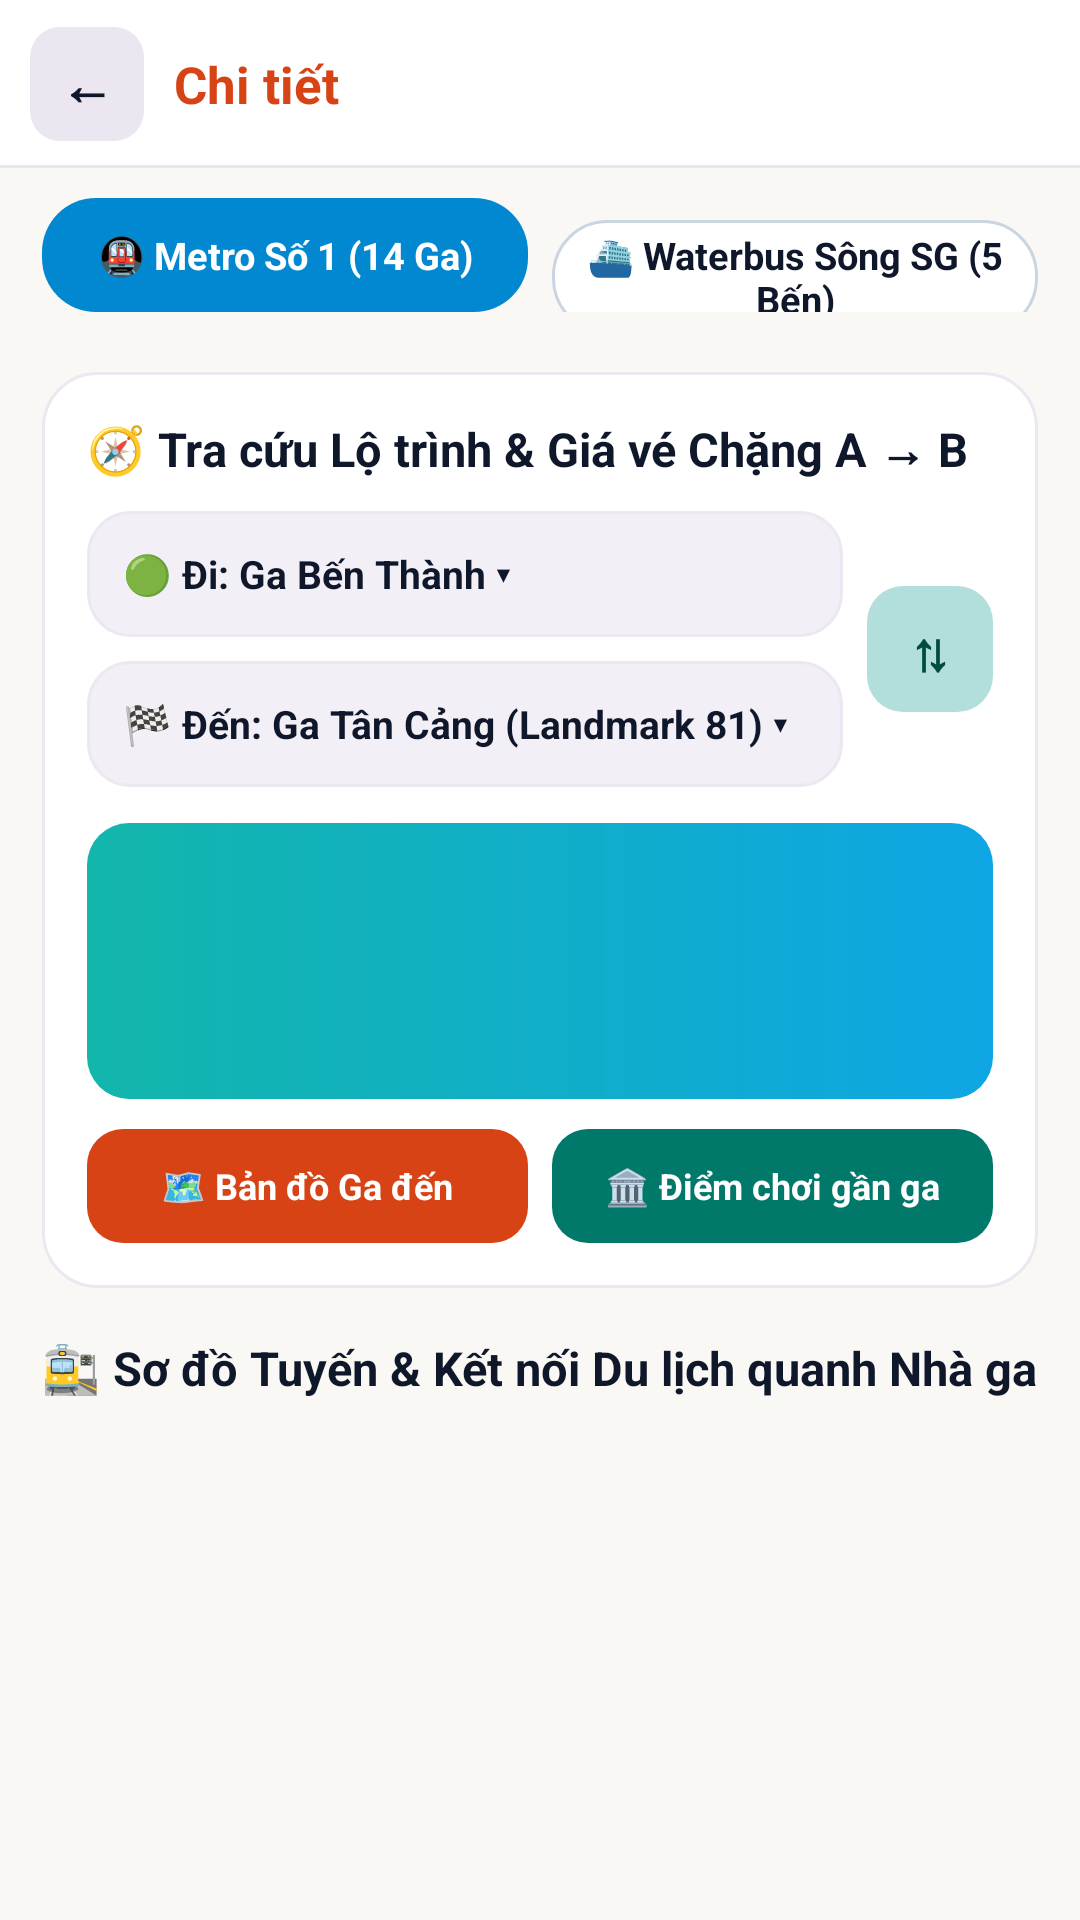

Reconstruct the res/layout file that produces this screen, plus the resources it refers to.
<!-- AndroidManifest.xml: application theme Theme.Nhom_15_DuLichTpHCM -->
<!-- res/layout/fragment_metro_waterbus.xml -->
<?xml version="1.0" encoding="utf-8"?>
<LinearLayout xmlns:android="http://schemas.android.com/apk/res/android"
    xmlns:tools="http://schemas.android.com/tools"
    android:layout_width="match_parent"
    android:layout_height="match_parent"
    android:background="@color/cream_background"
    android:orientation="vertical"
    tools:ignore="HardcodedText">

    <include layout="@layout/view_subscreen_header" />

    
    <LinearLayout
        android:layout_width="match_parent"
        android:layout_height="wrap_content"
        android:orientation="horizontal"
        android:paddingStart="14dp"
        android:paddingTop="10dp"
        android:paddingEnd="14dp"
        android:paddingBottom="6dp">

        <TextView
            android:id="@+id/tab_mode_metro"
            android:layout_width="0dp"
            android:layout_height="38dp"
            android:layout_marginEnd="8dp"
            android:layout_weight="1"
            android:background="@drawable/bg_chip_sky_selected"
            android:clickable="true"
            android:focusable="true"
            android:gravity="center"
            android:text="🚇 Metro Số 1 (14 Ga)"
            android:textColor="@color/white"
            android:textSize="12.5sp"
            android:textStyle="bold" />

        <TextView
            android:id="@+id/tab_mode_waterbus"
            android:layout_width="0dp"
            android:layout_height="38dp"
            android:layout_weight="1"
            android:background="@drawable/bg_chip_unselected"
            android:clickable="true"
            android:focusable="true"
            android:gravity="center"
            android:text="⛴️ Waterbus Sông SG (5 Bến)"
            android:textColor="@color/text_primary"
            android:textSize="12.5sp"
            android:textStyle="bold" />
    </LinearLayout>

    <androidx.core.widget.NestedScrollView
        android:layout_width="match_parent"
        android:layout_height="match_parent"
        android:clipToPadding="false"
        android:padding="14dp"
        android:paddingBottom="36dp">

        <LinearLayout
            android:layout_width="match_parent"
            android:layout_height="wrap_content"
            android:orientation="vertical">

            
            <LinearLayout
                android:layout_width="match_parent"
                android:layout_height="wrap_content"
                android:background="@drawable/bg_card_rounded"
                android:elevation="1dp"
                android:orientation="vertical"
                android:padding="15dp">

                <TextView
                    android:id="@+id/tv_transit_calc_title"
                    android:layout_width="match_parent"
                    android:layout_height="wrap_content"
                    android:text="🧭 Tra cứu Lộ trình &amp; Giá vé Chặng A → B"
                    android:textColor="@color/text_primary"
                    android:textSize="15.5sp"
                    android:textStyle="bold" />

                <LinearLayout
                    android:layout_width="match_parent"
                    android:layout_height="wrap_content"
                    android:layout_marginTop="10dp"
                    android:gravity="center_vertical"
                    android:orientation="horizontal">

                    <LinearLayout
                        android:layout_width="0dp"
                        android:layout_height="wrap_content"
                        android:layout_weight="1"
                        android:orientation="vertical">

                        <TextView
                            android:id="@+id/btn_pick_from_station"
                            android:layout_width="match_parent"
                            android:layout_height="42dp"
                            android:background="@drawable/bg_stat_tile"
                            android:clickable="true"
                            android:ellipsize="end"
                            android:focusable="true"
                            android:gravity="center_vertical"
                            android:maxLines="1"
                            android:paddingStart="12dp"
                            android:paddingEnd="12dp"
                            android:text="🟢 Đi: Ga Bến Thành ▾"
                            android:textColor="@color/text_primary"
                            android:textSize="13sp"
                            android:textStyle="bold" />

                        <TextView
                            android:id="@+id/btn_pick_to_station"
                            android:layout_width="match_parent"
                            android:layout_height="42dp"
                            android:layout_marginTop="8dp"
                            android:background="@drawable/bg_stat_tile"
                            android:clickable="true"
                            android:ellipsize="end"
                            android:focusable="true"
                            android:gravity="center_vertical"
                            android:maxLines="1"
                            android:paddingStart="12dp"
                            android:paddingEnd="12dp"
                            android:text="🏁 Đến: Ga Tân Cảng (Landmark 81) ▾"
                            android:textColor="@color/text_primary"
                            android:textSize="13sp"
                            android:textStyle="bold" />
                    </LinearLayout>

                    <TextView
                        android:id="@+id/btn_swap_stations"
                        android:layout_width="42dp"
                        android:layout_height="42dp"
                        android:layout_marginStart="8dp"
                        android:background="@drawable/bg_teal_mint_pill"
                        android:clickable="true"
                        android:focusable="true"
                        android:gravity="center"
                        android:text="⇅"
                        android:textColor="@color/saigon_teal_dark"
                        android:textSize="18sp"
                        android:textStyle="bold" />
                </LinearLayout>

                
                <LinearLayout
                    android:layout_width="match_parent"
                    android:layout_height="wrap_content"
                    android:layout_marginTop="12dp"
                    android:background="@drawable/bg_fx_result_gradient"
                    android:orientation="vertical"
                    android:padding="14dp">

                    <TextView
                        android:id="@+id/tv_transit_route_summary"
                        android:layout_width="match_parent"
                        android:layout_height="wrap_content"
                        android:textColor="@color/white"
                        android:textSize="16sp"
                        android:textStyle="bold" />

                    <TextView
                        android:id="@+id/tv_transit_fare_main"
                        android:layout_width="match_parent"
                        android:layout_height="wrap_content"
                        android:layout_marginTop="4dp"
                        android:textColor="@color/saigon_gold_light"
                        android:textSize="13.5sp"
                        android:textStyle="bold" />

                    <TextView
                        android:id="@+id/tv_transit_pass_note"
                        android:layout_width="match_parent"
                        android:layout_height="wrap_content"
                        android:layout_marginTop="4dp"
                        android:textColor="#E6FFFFFF"
                        android:textSize="11.5sp" />
                </LinearLayout>

                <LinearLayout
                    android:layout_width="match_parent"
                    android:layout_height="wrap_content"
                    android:layout_marginTop="10dp"
                    android:orientation="horizontal">

                    <TextView
                        android:id="@+id/btn_transit_open_dest_map"
                        android:layout_width="0dp"
                        android:layout_height="38dp"
                        android:layout_marginEnd="8dp"
                        android:layout_weight="1"
                        android:background="@drawable/bg_button_primary"
                        android:clickable="true"
                        android:focusable="true"
                        android:gravity="center"
                        android:text="🗺️ Bản đồ Ga đến"
                        android:textColor="@color/white"
                        android:textSize="12sp"
                        android:textStyle="bold" />

                    <TextView
                        android:id="@+id/btn_transit_open_landmark"
                        android:layout_width="0dp"
                        android:layout_height="38dp"
                        android:layout_weight="1"
                        android:background="@drawable/bg_button_teal"
                        android:clickable="true"
                        android:focusable="true"
                        android:gravity="center"
                        android:text="🏛️ Điểm chơi gần ga"
                        android:textColor="@color/white"
                        android:textSize="12sp"
                        android:textStyle="bold" />
                </LinearLayout>
            </LinearLayout>

            
            <TextView
                android:id="@+id/tv_transit_line_header"
                android:layout_width="match_parent"
                android:layout_height="wrap_content"
                android:layout_marginTop="16dp"
                android:layout_marginBottom="8dp"
                android:text="🚉 Sơ đồ Tuyến &amp; Kết nối Du lịch quanh Nhà ga"
                android:textColor="@color/text_primary"
                android:textSize="15.5sp"
                android:textStyle="bold" />

            <LinearLayout
                android:id="@+id/container_transit_stations"
                android:layout_width="match_parent"
                android:layout_height="wrap_content"
                android:orientation="vertical" />

        </LinearLayout>
    </androidx.core.widget.NestedScrollView>
</LinearLayout>
<!-- res/layout/view_subscreen_header.xml (included above) -->
<?xml version="1.0" encoding="utf-8"?>
<LinearLayout xmlns:android="http://schemas.android.com/apk/res/android"
    xmlns:tools="http://schemas.android.com/tools"
    android:id="@+id/subscreen_toolbar"
    android:layout_width="match_parent"
    android:layout_height="56dp"
    android:background="@drawable/bg_header_white_border"
    android:gravity="center_vertical"
    android:orientation="horizontal"
    android:paddingStart="10dp"
    android:paddingEnd="12dp"
    tools:ignore="HardcodedText">

    <TextView
        android:id="@+id/btn_toolbar_back"
        android:layout_width="38dp"
        android:layout_height="38dp"
        android:background="@drawable/bg_lavender_pill"
        android:clickable="true"
        android:focusable="true"
        android:gravity="center"
        android:text="←"
        android:textColor="@color/text_primary"
        android:textSize="18sp"
        android:textStyle="bold" />

    <TextView
        android:id="@+id/tv_toolbar_title"
        android:layout_width="0dp"
        android:layout_height="wrap_content"
        android:layout_marginStart="10dp"
        android:layout_weight="1"
        android:ellipsize="end"
        android:maxLines="1"
        android:text="Chi tiết"
        android:textColor="@color/saigon_red"
        android:textSize="17sp"
        android:textStyle="bold" />

    <TextView
        android:id="@+id/btn_toolbar_action"
        android:layout_width="wrap_content"
        android:layout_height="32dp"
        android:background="@drawable/bg_peach_pill"
        android:gravity="center"
        android:paddingStart="10dp"
        android:paddingEnd="10dp"
        android:text="Action"
        android:textColor="@color/saigon_red_dark"
        android:textSize="12sp"
        android:textStyle="bold"
        android:visibility="gone" />
</LinearLayout>
<!-- resources referenced by this layout -->
<resources>
  <color name="cream_background">#FFFAF8F5</color>
  <color name="saigon_gold_light">#FFFFF8E1</color>
  <color name="saigon_red">#FFD84315</color>
  <color name="saigon_red_dark">#FFBF360C</color>
  <color name="saigon_teal_dark">#FF004D40</color>
  <color name="text_primary">#FF0F172A</color>
  <color name="white">#FFFFFFFF</color>
  <!-- drawable bg_button_primary (drawable) -->
  <?xml version="1.0" encoding="utf-8"?>
  <shape xmlns:android="http://schemas.android.com/apk/res/android" android:shape="rectangle">
      <solid android:color="@color/saigon_red" />
      <corners android:radius="12dp" />
  </shape>
  <!-- drawable bg_button_teal (drawable) -->
  <?xml version="1.0" encoding="utf-8"?>
  <shape xmlns:android="http://schemas.android.com/apk/res/android" android:shape="rectangle">
      <solid android:color="@color/saigon_teal" />
      <corners android:radius="12dp" />
  </shape>
  <!-- drawable bg_card_rounded (drawable) -->
  <?xml version="1.0" encoding="utf-8"?>
  <shape xmlns:android="http://schemas.android.com/apk/res/android" android:shape="rectangle">
      <solid android:color="@color/surface_white" />
      <stroke android:width="1dp" android:color="@color/card_stroke" />
      <corners android:radius="18dp" />
  </shape>
  <!-- drawable bg_chip_sky_selected (drawable) -->
  <?xml version="1.0" encoding="utf-8"?>
  <shape xmlns:android="http://schemas.android.com/apk/res/android" android:shape="rectangle">
      <solid android:color="@color/weather_city_blue" />
      <corners android:radius="18dp" />
  </shape>
  <!-- drawable bg_chip_unselected (drawable) -->
  <?xml version="1.0" encoding="utf-8"?>
  <shape xmlns:android="http://schemas.android.com/apk/res/android" android:shape="rectangle">
      <solid android:color="@color/surface_white" />
      <stroke android:width="1dp" android:color="@color/input_stroke" />
      <corners android:radius="18dp" />
  </shape>
  <!-- drawable bg_lavender_pill (drawable) -->
  <?xml version="1.0" encoding="utf-8"?>
  <shape xmlns:android="http://schemas.android.com/apk/res/android" android:shape="rectangle">
      <solid android:color="@color/chip_lavender" />
      <corners android:radius="10dp" />
  </shape>
  <!-- drawable bg_peach_pill (drawable) -->
  <?xml version="1.0" encoding="utf-8"?>
  <shape xmlns:android="http://schemas.android.com/apk/res/android" android:shape="rectangle">
      <solid android:color="@color/saigon_peach_pill" />
      <corners android:radius="18dp" />
  </shape>
  <!-- drawable bg_stat_tile (drawable) -->
  <?xml version="1.0" encoding="utf-8"?>
  <shape xmlns:android="http://schemas.android.com/apk/res/android" android:shape="rectangle">
      <solid android:color="@color/surface_lavender" />
      <corners android:radius="14dp" />
      <stroke android:width="1dp" android:color="@color/card_stroke" />
  </shape>
  <!-- drawable bg_teal_mint_pill (drawable) -->
  <?xml version="1.0" encoding="utf-8"?>
  <shape xmlns:android="http://schemas.android.com/apk/res/android" android:shape="rectangle">
      <solid android:color="@color/saigon_teal_mint" />
      <corners android:radius="12dp" />
  </shape>
  <color name="saigon_teal">#FF00796B</color>
  <color name="surface_white">#FFFFFFFF</color>
  <color name="card_stroke">#FFECE7F1</color>
  <color name="weather_city_blue">#FF0288D1</color>
  <color name="input_stroke">#FFCBD5E1</color>
  <color name="fx_teal">#FF13B6AB</color>
  <color name="fx_blue">#FF0EA6E4</color>
  <color name="divider_color">#FFE2E8F0</color>
  <color name="chip_lavender">#FFECE6F0</color>
  <color name="saigon_peach_pill">#FFFFCCBC</color>
  <color name="surface_lavender">#FFF3EFF7</color>
  <color name="saigon_teal_mint">#FFB2DFDB</color>
  <color name="text_secondary">#FF475569</color>
  <color name="text_muted">#FF64748B</color>
  <color name="bottom_bar_peach">#FFFBEBE6</color>
</resources>
